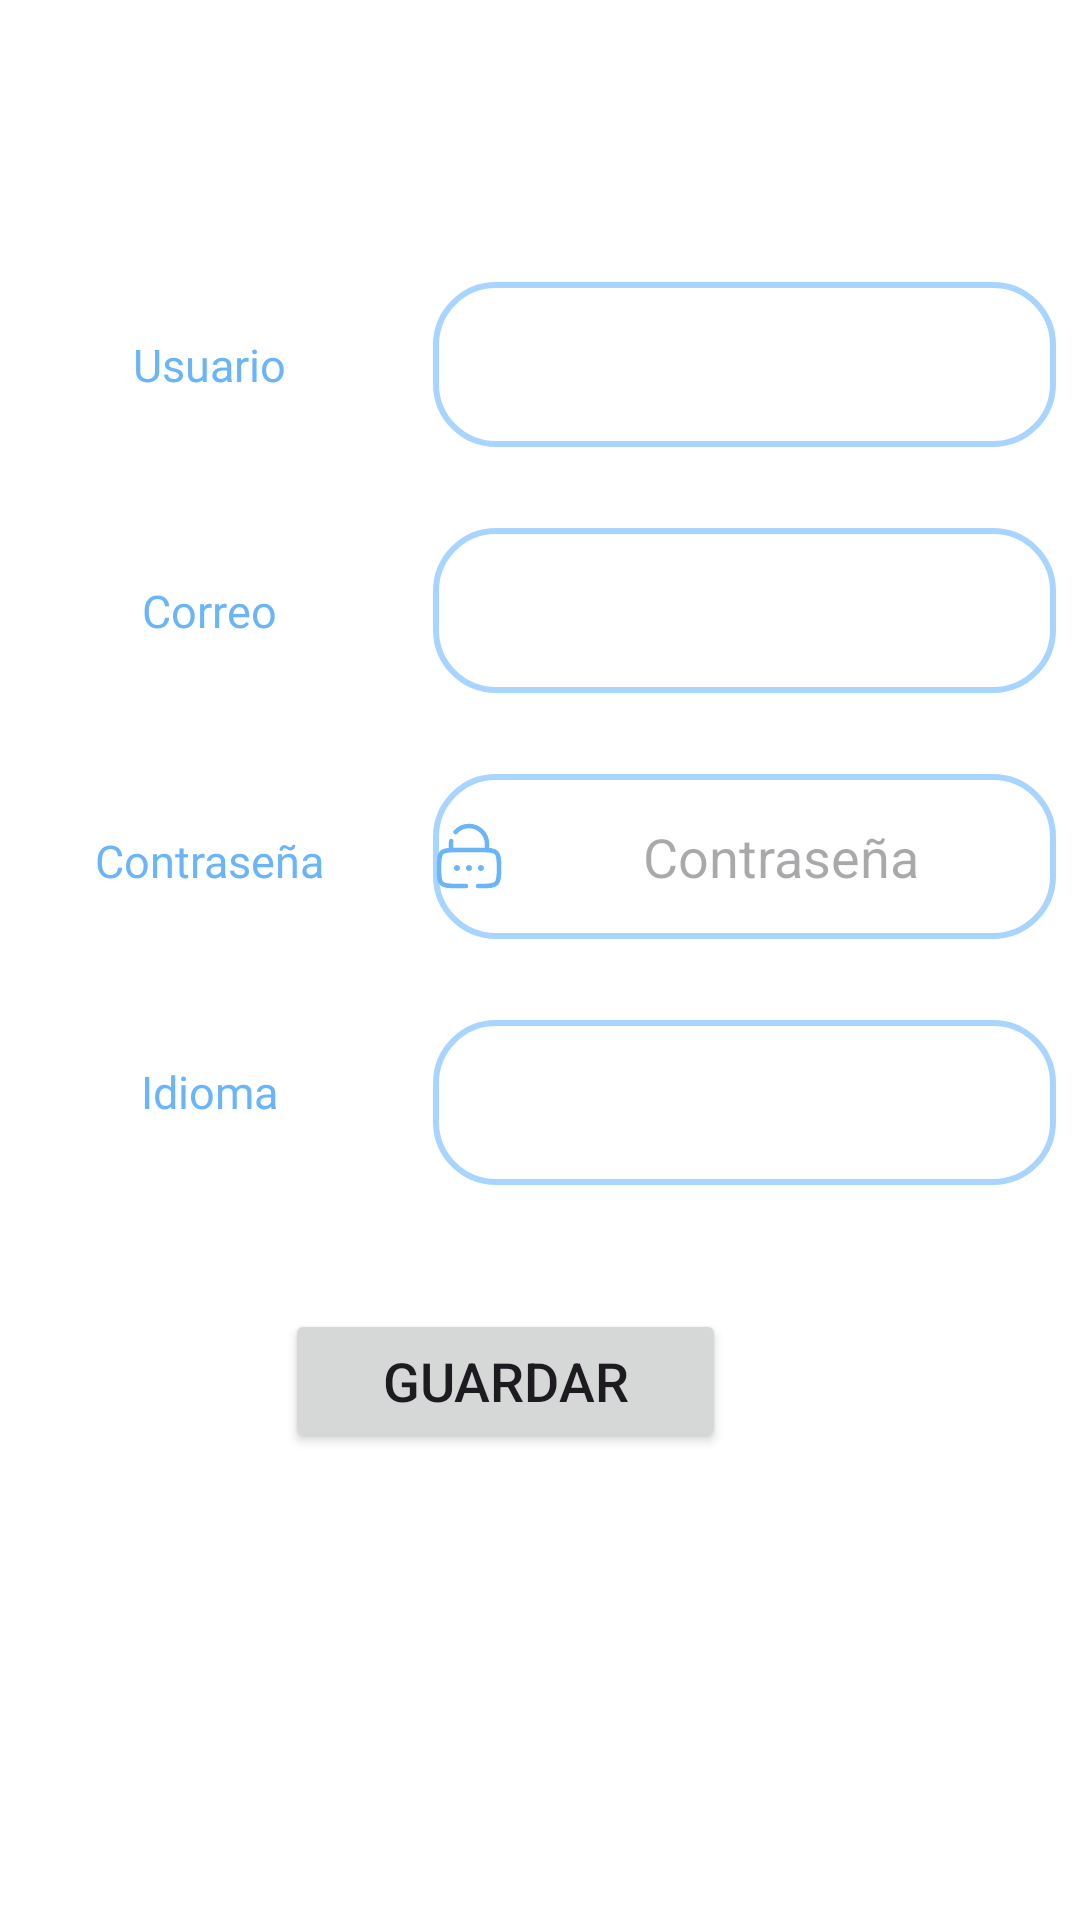

This screen was rendered from an Android layout file. Write that file and the resources it references.
<!-- AndroidManifest.xml: application theme Theme.TFG -->
<!-- res/layout/fragment_ajustes_medico.xml -->
<?xml version="1.0" encoding="utf-8"?>
<FrameLayout xmlns:android="http://schemas.android.com/apk/res/android"
    xmlns:app="http://schemas.android.com/apk/res-auto"
    xmlns:tools="http://schemas.android.com/tools"
    android:layout_width="match_parent"
    android:layout_height="match_parent"
    tools:context=".medico.AjustesMedico"
    android:background="@color/colorBackground">


    <androidx.constraintlayout.widget.ConstraintLayout
        android:layout_width="match_parent"
        android:layout_height="match_parent">

        <ImageView
            android:id="@+id/imageView3"
            android:layout_width="66dp"
            android:layout_height="65dp"
            android:src="@drawable/medic"
            app:layout_constraintBottom_toBottomOf="parent"
            app:layout_constraintEnd_toEndOf="parent"
            app:layout_constraintHorizontal_bias="0.113"
            app:layout_constraintStart_toStartOf="parent"
            app:layout_constraintTop_toTopOf="parent"
            app:layout_constraintVertical_bias="0.024" />

        <TextView
            android:id="@+id/ajdocnom"
            android:layout_width="280dp"
            android:layout_height="60dp"
            android:fontFamily="@font/pb"
            android:gravity="left"
            android:textColor="@color/a1"
            android:textSize="20sp"
            android:textStyle="bold"
            app:layout_constraintBottom_toBottomOf="parent"
            app:layout_constraintEnd_toEndOf="parent"
            app:layout_constraintHorizontal_bias="0.0"
            app:layout_constraintStart_toEndOf="@+id/imageView3"
            app:layout_constraintTop_toTopOf="parent"
            app:layout_constraintVertical_bias="0.031" />

        <LinearLayout
            android:layout_width="373dp"
            android:layout_height="618dp"
            android:orientation="vertical"
            app:layout_constraintBottom_toBottomOf="parent"
            app:layout_constraintEnd_toEndOf="parent"
            app:layout_constraintHorizontal_bias="0.428"
            app:layout_constraintStart_toStartOf="parent"
            app:layout_constraintTop_toBottomOf="@+id/ajdocnom"
            app:layout_constraintVertical_bias="0.0">


            <LinearLayout
                android:layout_width="match_parent"
                android:layout_height="66dp"
                android:layout_marginTop="16dp"
                android:orientation="horizontal">

                <TextView
                    android:id="@+id/txtusu"
                    android:layout_width="78dp"
                    android:layout_height="48dp"
                    android:layout_weight="1"
                    android:fontFamily="@font/pb"
                    android:gravity="center"
                    android:text="Usuario"
                    android:textColor="@color/a1"
                    android:textSize="15sp"
                     />

                <TextView
                    android:id="@+id/usuario"
                    android:layout_width="136dp"
                    android:layout_height="55dp"
                    android:layout_marginRight="16dp"
                    android:layout_weight="1"
                    android:background="@drawable/edittext"
                    android:fontFamily="@font/pm"
                    android:gravity="center"
                    android:textColor="@color/a1"
                    android:textSize="15sp" />
            </LinearLayout>

            <LinearLayout
                android:layout_width="match_parent"
                android:layout_height="66dp"
                android:layout_marginTop="16dp"
                android:orientation="horizontal">

                <TextView
                    android:id="@+id/txtcorreo"
                    android:layout_width="78dp"
                    android:layout_height="48dp"
                    android:layout_weight="1"
                    android:fontFamily="@font/pb"
                    android:gravity="center"
                    android:text="Correo"
                    android:textColor="@color/a1"
                    android:textSize="15sp"
                    />

                <TextView
                    android:id="@+id/correo"
                    android:layout_width="136dp"
                    android:layout_height="55dp"
                    android:layout_marginRight="16dp"
                    android:layout_weight="1"
                    android:background="@drawable/edittext"
                    android:fontFamily="@font/pm"
                    android:gravity="center"
                    android:text=""
                    android:textColor="@color/a1"
                    android:textSize="15sp" />
            </LinearLayout>

            <LinearLayout
                android:layout_width="match_parent"
                android:layout_height="66dp"
                android:layout_marginTop="16dp"
                android:orientation="horizontal">

                <TextView
                    android:id="@+id/txtNueva"
                    android:layout_width="78dp"
                    android:layout_height="48dp"
                    android:layout_weight="1"
                    android:fontFamily="@font/pb"
                    android:gravity="center"
                    android:text="Contraseña"
                    android:textColor="@color/a1"
                    android:textSize="15sp"
                    />

                <EditText
                    android:id="@+id/contraNueva"
                    android:layout_width="136dp"
                    android:layout_height="55dp"
                    android:layout_marginRight="16dp"
                    android:layout_weight="1"
                    android:background="@drawable/edittext"
                    android:drawableLeft="@drawable/candado"
                    android:gravity="center"
                    android:textColor="@color/a1"
                    android:hint="@string/contraseña"
                    android:inputType="textPassword" />
            </LinearLayout>

            <LinearLayout
                android:layout_width="match_parent"
                android:layout_height="66dp"
                android:layout_marginTop="16dp"
                android:orientation="horizontal">

                <TextView
                    android:id="@+id/idioma"
                    android:layout_width="78dp"
                    android:layout_height="48dp"
                    android:layout_weight="1"
                    android:fontFamily="@font/pb"
                    android:gravity="center"
                    android:text="Idioma"
                    android:textColor="@color/a1"
                    android:textSize="15sp"
                    />

                <Spinner
                    android:id="@+id/spinneridioma"
                    android:layout_width="136dp"
                    android:layout_height="55dp"
                    android:layout_marginRight="16dp"
                    android:layout_weight="1"
                    android:background="@drawable/edittext"
                    app:layout_constraintBottom_toBottomOf="parent"
                    app:layout_constraintEnd_toEndOf="parent"
                    app:layout_constraintHorizontal_bias="0.921"
                    app:layout_constraintStart_toStartOf="parent"
                    app:layout_constraintTop_toTopOf="parent"
                    app:layout_constraintVertical_bias="0.067" />
            </LinearLayout>

            <LinearLayout
                android:layout_width="match_parent"
                android:layout_height="77dp"
                android:layout_marginTop="16dp"
                android:orientation="horizontal">

                <Button
                    android:id="@+id/guardar"
                    android:layout_width="147dp"
                    android:layout_height="wrap_content"
                    android:layout_gravity="center"
                    android:layout_marginLeft="100dp"
                    android:text="@string/guardar"
                    android:textSize="18sp"
                    app:cornerRadius="30dp"
                    />
            </LinearLayout>


        </LinearLayout>

    </androidx.constraintlayout.widget.ConstraintLayout>

</FrameLayout>
<!-- resources referenced by this layout -->
<resources>
  <color name="a1">#6AB5FA</color>
  <color name="colorBackground">#FFFFFF</color>
  <!-- drawable candado (drawable) -->
  <vector android:autoMirrored="true" android:height="24dp"
      android:tint="@color/a1" android:viewportHeight="24"
      android:viewportWidth="24" android:width="24dp" xmlns:android="http://schemas.android.com/apk/res/android">
  
  <path
        android:pathData="M9,16C9,16.552 8.552,17 8,17C7.448,17 7,16.552 7,16C7,15.448 7.448,15 8,15C8.552,15 9,15.448 9,16Z"
        android:fillColor="#1C274C"/>
    <path
        android:pathData="M13,16C13,16.552 12.552,17 12,17C11.448,17 11,16.552 11,16C11,15.448 11.448,15 12,15C12.552,15 13,15.448 13,16Z"
        android:fillColor="#1C274C"/>
    <path
        android:pathData="M17,16C17,16.552 16.552,17 16,17C15.448,17 15,16.552 15,16C15,15.448 15.448,15 16,15C16.552,15 17,15.448 17,16Z"
        android:fillColor="#1C274C"/>
    <path
        android:pathData="M6,10V8C6,7.659 6.028,7.325 6.083,7M18,10V8C18,4.686 15.314,2 12,2C10.208,2 8.599,2.786 7.5,4.031"
        android:strokeWidth="1.5"
        android:fillColor="#00000000"
        android:strokeColor="#1C274C"
        android:strokeLineCap="round"/>
    <path
        android:pathData="M11,22H8C5.172,22 3.757,22 2.879,21.121C2,20.243 2,18.828 2,16C2,13.172 2,11.757 2.879,10.879C3.757,10 5.172,10 8,10H16C18.828,10 20.243,10 21.121,10.879C22,11.757 22,13.172 22,16C22,18.828 22,20.243 21.121,21.121C20.243,22 18.828,22 16,22H15"
        android:strokeWidth="1.5"
        android:fillColor="#00000000"
        android:strokeColor="#1C274C"
        android:strokeLineCap="round"/>
  </vector>
  <!-- drawable edittext (drawable) -->
  <?xml version="1.0" encoding="utf-8"?>
  <shape xmlns:android="http://schemas.android.com/apk/res/android"
      android:shape="rectangle">
      <solid
          android:color="@color/white"/>
      <corners
          android:radius="20dp"/>
      <stroke
          android:color="@color/a2"
          android:width="2dp"/>
  </shape>
  <string name="guardar">Guardar</string>
  <style name="Theme.TFG" parent="Base.Theme.TFG" />
  <color name="white">#FFFFFFFF</color>
  <color name="a2">#A8D5FF</color>
  <style name="Base.Theme.TFG" parent="Theme.Material3.DayNight.NoActionBar">
          <item name="colorPrimary">@color/lavender</item>
          <item name="colorPrimaryVariant">@color/lavender</item>
          <item name="colorOnPrimary">@color/white</item>
          
          <item name="colorSecondary">@color/teal_200</item>
          <item name="colorSecondaryVariant">@color/teal_700</item>
          <item name="colorOnSecondary">@color/black</item>
          
          <item name="android:statusBarColor">@color/colorBackground</item>
          
      </style>
  <color name="lavender">#8692f7</color>
  <color name="teal_200">#FF03DAC5</color>
  <color name="teal_700">#FF018786</color>
  <color name="black">#FF000000</color>
</resources>
